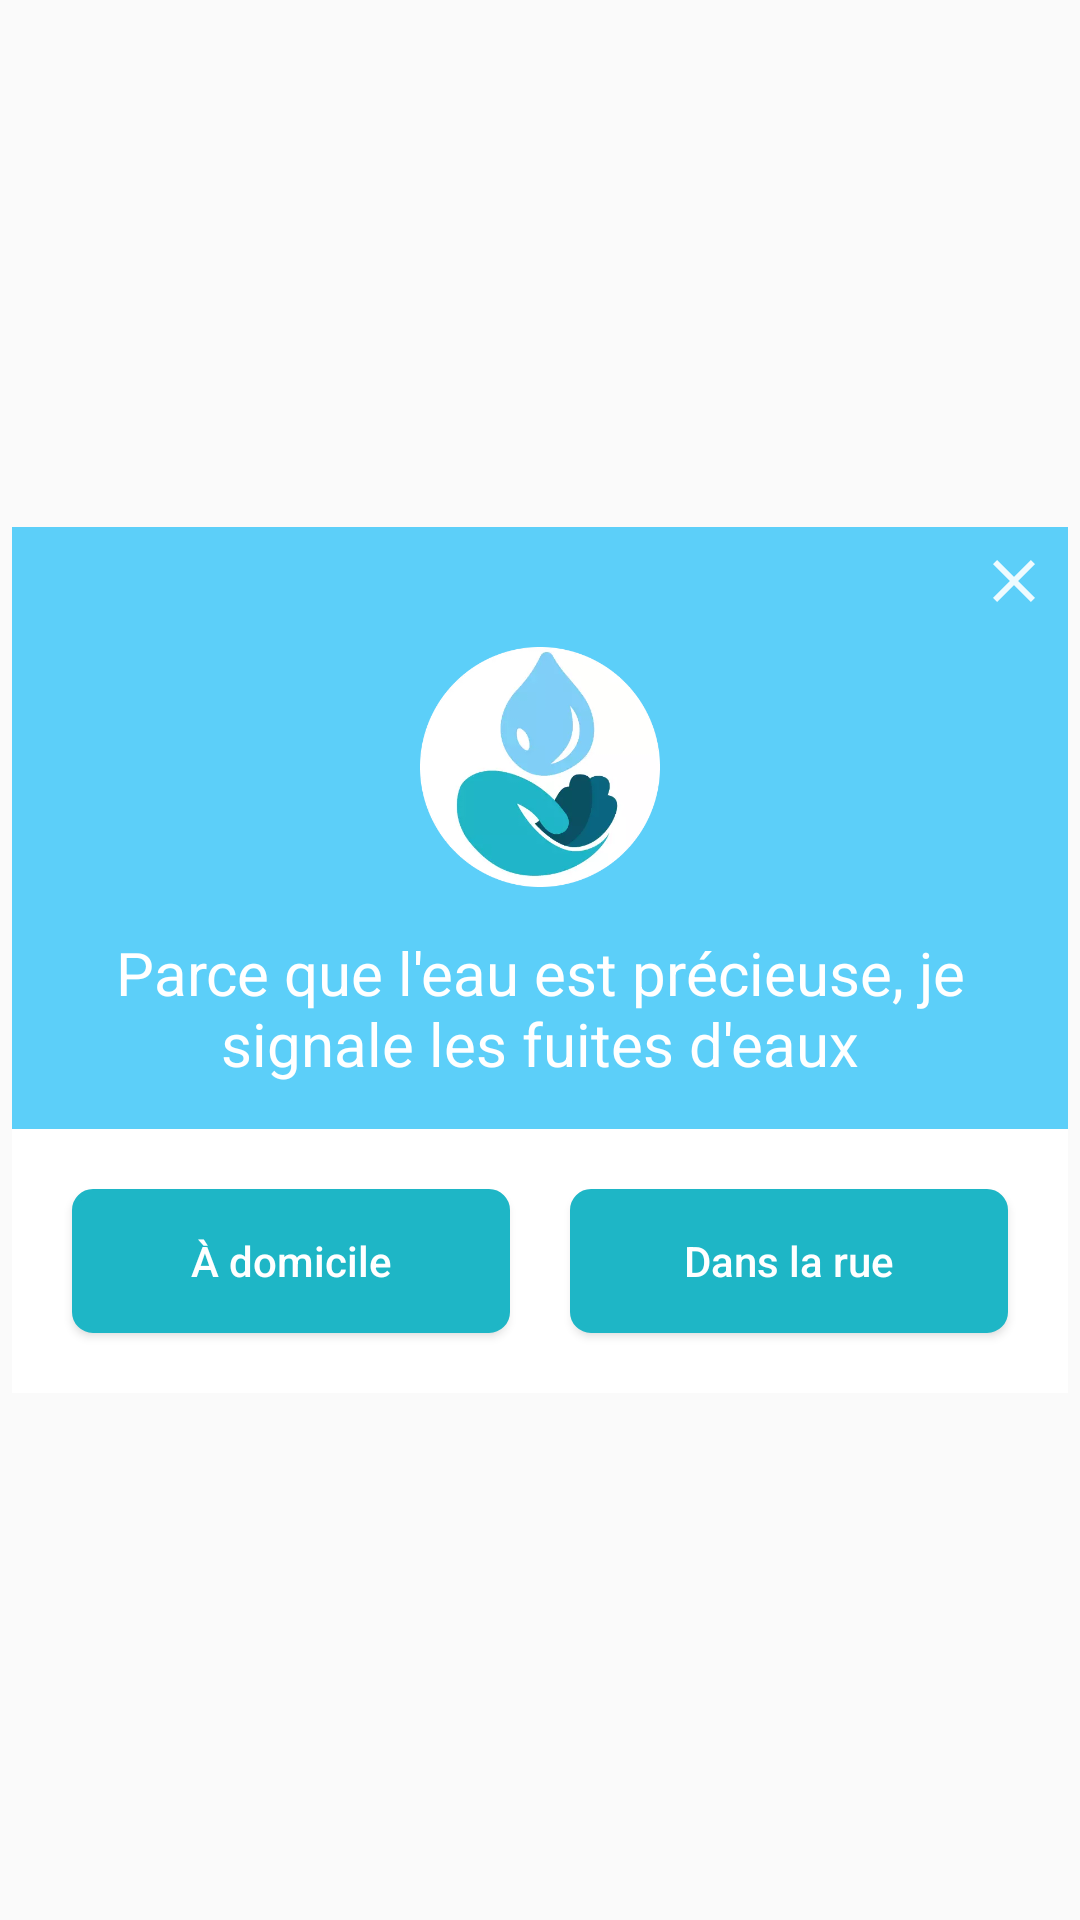

Reconstruct the res/layout file that produces this screen, plus the resources it refers to.
<!-- AndroidManifest.xml: application theme Theme.OTech -->
<!-- res/layout/fuitepopup.xml -->
<?xml version="1.0" encoding="utf-8"?>
<androidx.constraintlayout.widget.ConstraintLayout
    xmlns:android="http://schemas.android.com/apk/res/android"
    xmlns:app="http://schemas.android.com/apk/res-auto"
    xmlns:tools="http://schemas.android.com/tools"
    android:orientation="vertical"
    android:padding="4dp"
    tools:ignore="MissingDefaultResource"
    android:layout_width="match_parent"
    android:layout_height="match_parent">

    <LinearLayout
        android:id="@+id/linearLayout6"
        android:layout_width="match_parent"
        android:layout_height="wrap_content"
        android:orientation="vertical"
        app:layout_constraintBottom_toBottomOf="parent"
        app:layout_constraintEnd_toEndOf="parent"
        app:layout_constraintStart_toStartOf="parent"
        app:layout_constraintTop_toTopOf="parent">

        <FrameLayout
            android:layout_width="match_parent"
            android:layout_height="match_parent"
            android:background="@drawable/background_dialog">

            <TextView
                android:id="@+id/close"
                android:layout_width="wrap_content"
                android:layout_height="wrap_content"
                android:textColor="@color/white"
                android:textStyle="bold"
                android:layout_gravity="end"
                android:layout_marginTop="6dp"
                android:layout_marginEnd="6dp"
                app:drawableEndCompat="@drawable/ic_close" />

            <LinearLayout
                android:layout_width="match_parent"
                android:layout_height="match_parent"
                android:orientation="vertical"
                tools:ignore="UseCompoundDrawables">

                <ImageView
                    android:id="@+id/imageView2"
                    android:layout_width="80dp"
                    android:layout_height="80dp"
                    android:layout_gravity="center"
                    android:layout_marginTop="40dp"
                    android:contentDescription="@string/logo"
                    app:srcCompat="@drawable/logo_rond"
                    tools:ignore="ImageContrastCheck" />

                <TextView
                    android:id="@+id/textView5"
                    android:layout_width="match_parent"
                    android:layout_height="wrap_content"
                    android:layout_gravity="center"
                    android:layout_marginStart="10dp"
                    android:layout_marginTop="10dp"
                    android:layout_marginEnd="10dp"
                    android:layout_marginBottom="10dp"
                    android:gravity="center"
                    android:padding="5dp"
                    android:text="Parce que l'eau est précieuse, je signale les fuites d'eaux"
                    android:textColor="#FFFFFF"
                    android:textSize="20sp"
                    tools:ignore="HardcodedText,TextContrastCheck" />
            </LinearLayout>

        </FrameLayout>

        <FrameLayout
            android:layout_width="match_parent"
            android:layout_height="match_parent"
            android:background="@color/white">

            <LinearLayout
                android:layout_width="match_parent"
                android:layout_height="match_parent"
                android:layout_gravity="bottom"
                android:orientation="horizontal"
                tools:ignore="UselessParent">

                <Button
                    android:id="@+id/btnDomicile"
                    android:layout_width="wrap_content"
                    android:layout_height="wrap_content"
                    android:layout_marginStart="20dp"
                    android:layout_marginTop="20dp"
                    android:layout_marginEnd="10dp"
                    android:layout_marginBottom="20dp"
                    android:layout_weight="1"
                    android:background="@drawable/contour_button"
                    android:text="À domicile"
                    android:textAllCaps="false"
                    android:textColor="@color/white"
                    tools:ignore="ButtonStyle,HardcodedText,TextContrastCheck" />

                <Button
                    android:id="@+id/btnRue"
                    android:layout_width="wrap_content"
                    android:layout_height="wrap_content"
                    android:layout_marginStart="10dp"
                    android:layout_marginTop="20dp"
                    android:layout_marginEnd="20dp"
                    android:layout_marginBottom="20dp"
                    android:layout_weight="1"
                    android:background="@drawable/contour_button"
                    android:text="Dans la rue"
                    android:textAllCaps="false"
                    android:textColor="@color/white"
                    tools:ignore="ButtonStyle,HardcodedText,TextContrastCheck" />

            </LinearLayout>
        </FrameLayout>
    </LinearLayout>

</androidx.constraintlayout.widget.ConstraintLayout>
<!-- resources referenced by this layout -->
<resources>
  <color name="white">#ffffff</color>
  <!-- drawable background_dialog (drawable-anydpi) -->
  <?xml version="1.0" encoding="utf-8"?>
  <shape
      xmlns:android="http://schemas.android.com/apk/res/android"
      android:shape="rectangle">
  
      <solid
          android:color="#5ccff9"/>
  
      <corners
          android:topLeftRadius="0dp"
          android:topRightRadius="0dp"
          android:bottomLeftRadius="0dp"
          android:bottomRightRadius="0dp" />
  </shape>
  <!-- drawable contour_button (drawable) -->
  <?xml version="1.0" encoding="utf-8"?>
  <shape xmlns:android="http://schemas.android.com/apk/res/android"
      android:shape="rectangle">
  
      <corners
          android:bottomLeftRadius="6dp"
          android:bottomRightRadius="6dp"
          android:topLeftRadius="6dp"
          android:topRightRadius="6dp" />
  
       <solid
           android:color="@color/buttonColor"/>
      <stroke
          android:color="#1eb6c6"
          android:width="2dp"/>
  
      <padding
          android:bottom="1dp"
          android:left="1dp"
          android:right="1dp"
          android:top="1dp"/>
  </shape>
  <!-- drawable ic_close (drawable-anydpi) -->
  <vector xmlns:android="http://schemas.android.com/apk/res/android"
      android:width="24dp"
      android:height="24dp"
      android:viewportWidth="24"
      android:viewportHeight="24"
      android:tint="#FFFFFF"
      android:alpha="0.9">
    <path
        android:fillColor="@android:color/white"
        android:pathData="M19,6.41L17.59,5 12,10.59 6.41,5 5,6.41 10.59,12 5,17.59 6.41,19 12,13.41 17.59,19 19,17.59 13.41,12z"/>
  </vector>
  <!-- drawable logo_rond: png bitmap (drawable, 38679 bytes) -->
  <string name="logo">logo</string>
  <style name="Theme.OTech" parent="Theme.MaterialComponents.Light.NoActionBar.Bridge">
          
          <item name="colorPrimary">@color/purple_500</item>
          <item name="colorPrimaryVariant">@color/purple_700</item>
          <item name="colorOnPrimary">@color/white</item>
          
          <item name="colorSecondary">@color/teal_200</item>
          <item name="colorSecondaryVariant">@color/teal_700</item>
          <item name="colorOnSecondary">@color/black</item>
          
          <item name="android:statusBarColor" tools:targetApi="l">?attr/colorPrimaryVariant</item>
          
      </style>
  <color name="buttonColor">#1eb6c6</color>
  <color name="purple_500">#5ccff9</color>
  <color name="purple_700">#5ccff9</color>
  <color name="teal_200">#03DAC5</color>
  <color name="teal_700">#5ccff9</color>
  <color name="black">#000000</color>
</resources>
